Image classification data set "data2" (ikathuria/GestureRecognition on GitHub). Class labels (14): down gesture, eight hand gesture, five hand gesture, four hand gesture, left gesture, nine hand gesture, off gesture, one hand gesture, right gesture, seven hand gesture, six hand gesture, three hand gesture, two hand gesture, zero hand gesture.

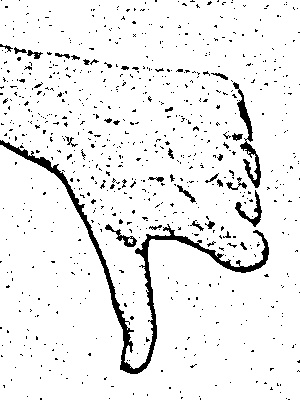
Label: down gesture

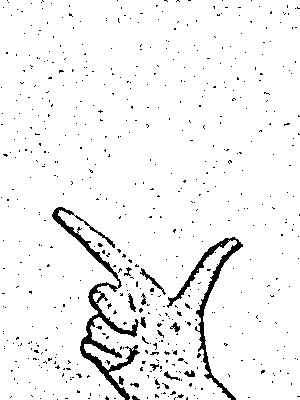
Label: eight hand gesture

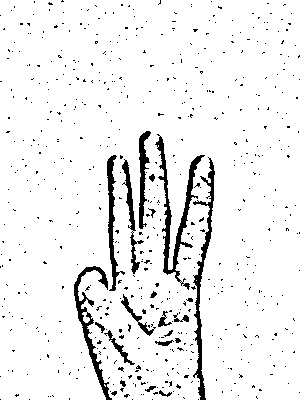
Label: three hand gesture

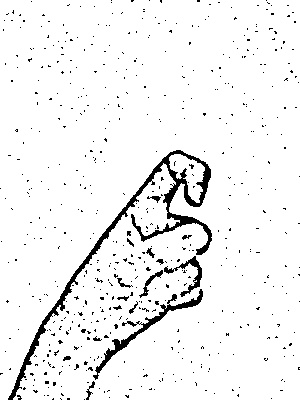
Label: nine hand gesture

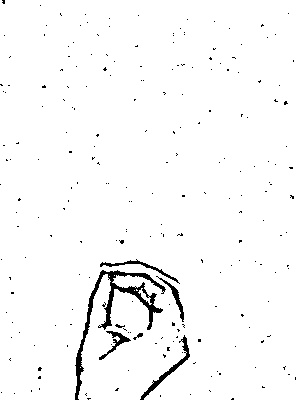
Label: zero hand gesture

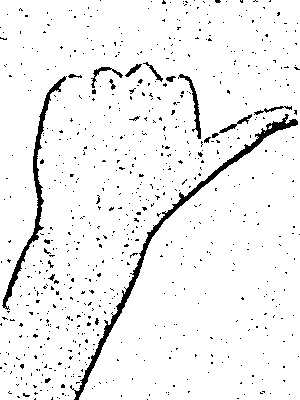
Label: right gesture
